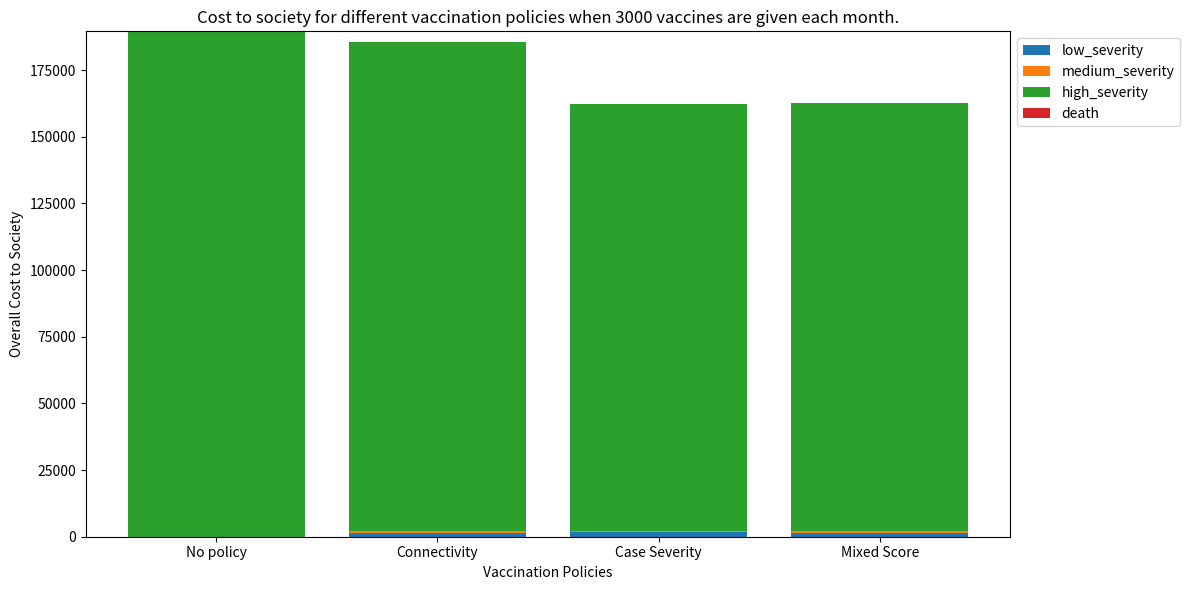
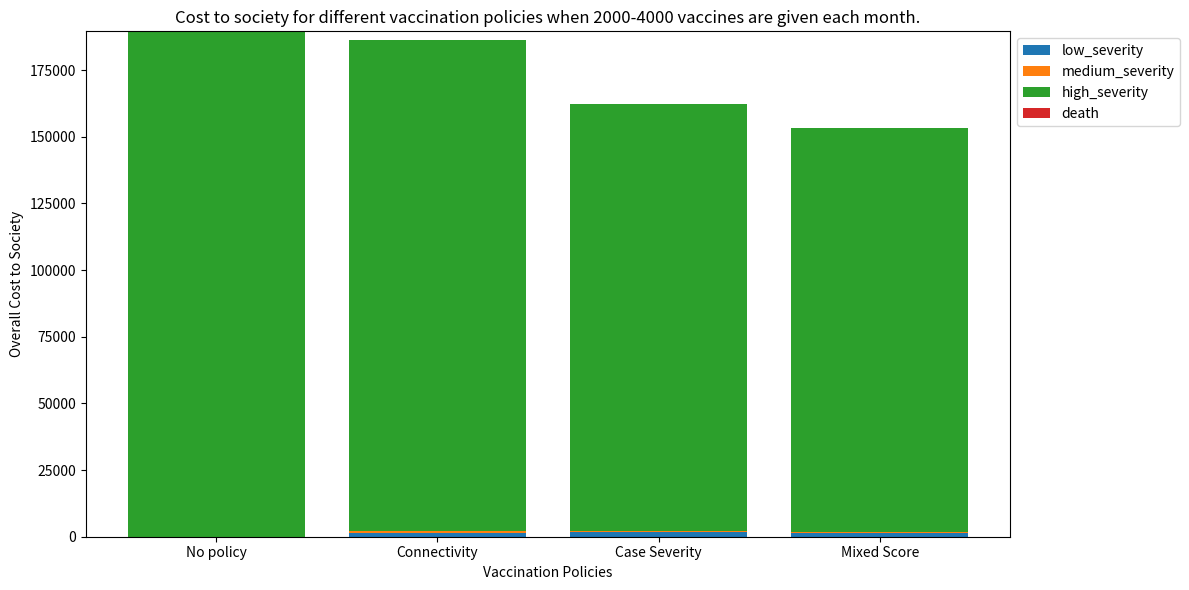

Generate these figures, in order, with matplotlib:
import numpy as np
from enum import Enum
import matplotlib.pyplot as plt

"""
Define the state of the system

# State variables:
connectivity: integer between 0 and 40 
– "How many people do I closely interact with in each timestep?"

case_severity: decimal between 0 and 10
- "If infected, how bad does it get for this person?"

infection_period: integer between 0 and 6
- "If I'm currently uninfected, how many days am I going to be infectious for?" -> randomly between 4 and 6 days.
- "If I am infected, how many more days am I infectious for?" -> decrements on each timestep.

status: integer between -1 and 2
- -1 if dead
- 0 if never infected
- 1 if recovered (and so is uninfected now)
- 2 if infected
"""
N=107000 # Population size
init_infections = 10 # how many people were infected at start of simulation
max_connectivity = 40
max_severity = 10
vaccine_immunization = 0.1 # vaccines reduce case_severity by 90%
partial_immunization = 0.1 # reduce case_severity by 90% after recovering from infection

class Status(Enum):
    DEAD = -1
    NEVER_INFECTED = 0
    RECOVERED = 1
    INFECTED = 2

# define a structured data type to represent a person
Person = [  ('connectivity','i'),
            ('case_severity','f'),
            ('infection_period','i'),
            ('status','i')] 

"""
initializes a population and returns it
"""
def init_population(N, init_infections, max_connectivity, max_severity, seed=0):
    population=np.zeros(N, dtype=Person)

    # for reproducibilty
    np.random.seed(seed)
    # Initialize the state
    population['connectivity'] = np.random.randint(0, max_connectivity+1, size=N)
    population['case_severity'] = np.random.random(size=N)*max_severity
    population['infection_period'] = np.random.randint(4, 7, size=N)  
    population['status'] = Status.NEVER_INFECTED.value  # Initially, all are never infected (uninfected)

    # Randomly chooses `init_infections` number of people and sets them to infected
    population['status'][np.random.choice(N, init_infections, replace=False)] = Status.INFECTED.value

    return population


"""
Takes state and evolves it naturally by one timestep. Mutates population.

Given state at time t, to calculate state at time t+1,

sick_edges = filter for members of the population who are sick, and sum their connectivity
all_edges = sum connectivity
ratio = sick_edges/all_edges

for all members m in the population, 
if (!is_infected) :
    p_infection = ratio * m.connectivity # probability of infection
    generate random number between 0 and 1. If num < p_infection,
    m.is_sick = true
else:
    if m.infection_period > 0:
        m.infection_period--
    else:
        m.is_infected = false
"""
def evolve_state(population, C, death_threshold):
    # Filter who is infected currently
    infected_population_mask=(population['status']==Status.INFECTED.value) 
    infected_population = population[infected_population_mask]
    # Filter who is uninfected currently
    uninfected_population_mask = (population['status']==Status.NEVER_INFECTED.value) | (population['status']==Status.RECOVERED.value)
    uninfected_population = population[uninfected_population_mask]

    ## Deal with the uninfected people
    # compute the general infection rate in the population
    infected_edges = np.sum(infected_population['connectivity'])
    total_edges = np.sum(population['connectivity'])
    infection_rate = C * (infected_edges / total_edges)

    # compute likelihood of infection for the uninfected population
    prob_infection = infection_rate * uninfected_population['connectivity']
    
    # Determine whether or not person will be infected and updating states for newly infected people
    # random outcomes for uninfected people
    random=np.random.random(size=uninfected_population.size)
    # create a mask for individuals who should be infected based on their probability of infection
    should_infect_mask=random < prob_infection
    # get indices of newly infected people in the population
    uninfected_indices = np.where(uninfected_population_mask)[0]
    newly_infected_indices = uninfected_indices[should_infect_mask]
    # update status
    population['status'][newly_infected_indices] = Status.INFECTED.value # they are now marked as infected

    ## Deal with the infected people
    # Handle people whose infection period ended (checking case_severity to see if they died)
    dead_population_indices = np.where((population['status'] == Status.INFECTED.value) & 
                                       (population['infection_period'] == 0) & 
                                       (population['case_severity'] >= death_threshold))[0]
    population['status'][dead_population_indices] = -1 # mark them as dead

    recovered_population_indices = np.where((population['status'] == Status.INFECTED.value) & 
                                       (population['infection_period'] == 0) & 
                                       (population['case_severity'] < death_threshold))[0]
    population['status'][recovered_population_indices] = Status.RECOVERED.value # mark them as recovered
    # reset their infection_period
    population['infection_period'][recovered_population_indices] = np.random.randint(4, 7)  
    # reduce case_severity due partial immunization
    population['case_severity'][recovered_population_indices] *= partial_immunization

    # handle infected people whose infection period did not end yet
    remain_infected_population_indices = np.where((population['status'] == Status.INFECTED.value) &
                                                  (population['infection_period'] != 0))[0]
    population['infection_period'][remain_infected_population_indices] -= 1 
    

"""
Returns the score of each person in the population. The score of an individual is a 
weighted average of connectivity and case_severity. 
People with highest score will get vaccine in mixed_score policy
Parameter:
    - w_c is the weighting factor for connectivity and so (1-w_c) is the weighting factor for case_severity
"""
def compute_score(population, w_c):
    score = (population['connectivity']*w_c/max_connectivity) + (population['case_severity']*(1-w_c)/max_severity)
    
    # only vaccinate people not previously infected to avoid double counting immunity
    # assign score=0 to those people
    score[population['status']!=Status.NEVER_INFECTED.value] = 0
    return score


"""
Simulates the effect of vaccinating the population filtered by `who` (reduces case_sensitivity by 90%). 
Mutates population.
Parameters:
    - 'who' should be 'connectivity', 'case_sensitivity", or 'mixed_score'
    - how_many: integer between 2000 and 4000
"""
def vaccinate(population, who, how_many):
    if who=='mixed_score':
        # compute score
        w_c = 0.3  # connectivity gets a lower weight 
        scores = compute_score(population, w_c)

        # sort sort indices based on 'who' and select the top individuals
        vaccinate_population_indices = np.argsort(scores)[::-1][:how_many]

    else:
        # sort indices based on 'who' and select the top individuals
        vaccinate_population_indices = np.argsort(population[who])[::-1][:how_many]
        
    # reduce case_severity by 90% for selected people 
    population['case_severity'][vaccinate_population_indices] *= vaccine_immunization


"""
Compute the cost to society that has been incurred at the current state.
"""
def compute_cost(population):
    # Define severity thresholds
    low_threshold = 3
    medium_threshold = 7
    high_threshold = 10

    # Find indices of people who were infected (including recovered and dead people)
    was_infected = (population['status']==Status.DEAD.value) | (population['status']==Status.RECOVERED.value) | (population['status']==Status.INFECTED.value)
        
    # Create masks for each severity level
    low_severity = (population['case_severity'] < low_threshold) & was_infected
    medium_severity = (population['case_severity'] >= low_threshold) & (population['case_severity'] < medium_threshold) & was_infected
    high_severity = (population['case_severity'] >= medium_threshold) & (population['case_severity'] < high_threshold) & was_infected
    death = (population['case_severity'] >= high_threshold) & was_infected

    # Compute costs for each severity level
    low_cost = np.sum(population['case_severity'][low_severity])
    medium_cost = np.sum(population['case_severity'][medium_severity])
    high_cost = np.sum(population['case_severity'][high_severity])
    death_cost = np.sum(population['case_severity'][death])

    # Compute total cost
    total_cost = low_cost + medium_cost + high_cost + death_cost

    return {
        'low_severity': low_cost,
        'medium_severity': medium_cost,
        'high_severity': high_cost,
        'death': death_cost,
        'total': total_cost
    }


"""
Progress the simulation forward by `timesteps` and return cost_breakdown at the end of the simulation period.
"""
def run_simulation(population, timesteps, C, T):
    for _ in range(timesteps):
        evolve_state(population, C, T)

    cost_breakdown = compute_cost(population)
    return cost_breakdown

"""
Generates a stacked bar plot comparing the results of different vaccination policies.

Parameters:
    policies (list): List of policy names (e.g., ['No policy', 'Connectivity', 'Case Severity', 'Mixed Score'])
    values (dict): Dictionary where keys are scenario names (e.g., 'Scenario 1', 'Scenario 2') 
                   and values are lists of costs for each policy in the same order as the policies list.
    title (str): Title for the plot
    ylabel (str): Label for the y-axis

Returns:
    None: Displays the plot using plt.show()
"""
def generate_bar_plot(policies, values, title):
    fig, ax = plt.subplots(figsize=(12, 6))
    
    scenarios = list(values.keys())
    bottom = np.zeros(len(policies))
    
    for scenario in scenarios:
        ax.bar(policies, values[scenario], bottom=bottom, label=scenario)
        bottom += values[scenario]
    
    ax.set_xlabel('Vaccination Policies')
    ax.set_ylabel('Overall Cost to Society')
    ax.set_title(title)
    ax.legend(loc='upper left', bbox_to_anchor=(1, 1))
    
    plt.tight_layout()
    plt.show()

##--------------------Simulations--------------------------------------------
timesteps = 120  # Simulating 120 days
months = 4
C = 0.1 # to convert connectivity to probability
death_threshold = 8  # Threshold for considering an individual as deceased
results = {}
categories = ['low_severity', 'medium_severity', 'high_severity', 'death']

# no policy: no vaccines 
cost_breakdown = run_simulation(init_population(N, init_infections, max_connectivity, max_severity, seed=0), 
                              timesteps, 
                              C, 
                              death_threshold)
print(f"Overall Cost if no vaccines at all: {cost_breakdown['total']}")
results['No policy'] = cost_breakdown


## scenario 1: exactly 3000 vaccines available each month
print("Scenario 1: exactly 3000 vaccines per month")
# policy 1: distributing vaccines based on connectivity
for _ in range(months):
    vaccine = 3000
    pop = init_population(N, init_infections, max_connectivity, max_severity, seed=0)
    vaccinate(pop, 'connectivity', vaccine)
    cost_breakdown = run_simulation(pop, 30, C, death_threshold)
print(f"Overall Cost with Connectivity Policy: {cost_breakdown['total']}")
results['Connectivity'] = cost_breakdown

# policy 2: distributing vaccines based on case_severity
for _ in range(months):
    vaccine = 3000
    pop = init_population(N, init_infections, max_connectivity, max_severity, seed=0)
    vaccinate(pop, 'case_severity', vaccine)
    cost_breakdown = run_simulation(pop, 30, C, death_threshold)
print(f"Overall Cost with Case_Severity Policy: {cost_breakdown['total']}")
results['Case Severity'] = cost_breakdown

# policy 3: distributing vaccines based on mixed_score 
# (weighted average of connetivity and case_severity)
for _ in range(months):
    vaccine = 3000
    pop = init_population(N, init_infections, max_connectivity, max_severity, seed=0)
    vaccinate(pop, 'mixed_score', vaccine)
    cost_breakdown = run_simulation(pop, 30, C, death_threshold)
print(f"Overall Cost with Mixed_Score Policy : {cost_breakdown['total']}")
results['Mixed Score'] = cost_breakdown

# Generate bar plot
values = {category: [results[policy][category] for policy in results] for category in categories}
generate_bar_plot(results.keys(), values, 'Cost to society for different vaccination policies when 3000 vaccines are given each month.')

## scenario 2: vaccines available each month can be anywhere between 2000 and 4000
print("Scenario 2: 2000 - 4000 vaccines per month")
# policy 1: distributing vaccines based on connectivity
for m in range(1,months+1):
    vaccine = np.random.randint(2000, 4001)
    # print(f"Vaccines available in month {m}: {vaccine}")
    pop = init_population(N, init_infections, max_connectivity, max_severity, seed=0)
    vaccinate(pop, 'connectivity', vaccine)
    cost_breakdown = run_simulation(pop, 30, C, death_threshold)
print(f"Overall Cost with Connectivity Policy: {cost_breakdown['total']}")
results['Connectivity'] = cost_breakdown

# policy 2: distributing vaccines based on case_severity
for m in range(1,months+1):
    vaccine = np.random.randint(2000, 4001)
    # print(f"Vaccines available in month {m}: {vaccine}")
    pop = init_population(N, init_infections, max_connectivity, max_severity, seed=0)
    vaccinate(pop,'case_severity', vaccine)
    cost_breakdown = run_simulation(pop, 30, C, death_threshold)
print(f"Overall Cost with Case_Severity Policy: {cost_breakdown['total']}")
results['Case Severity'] = cost_breakdown

# policy 3: distributing vaccines based on mixed_score 
# (weighted average of connetivity and case_severity)
for m in range(1,months+1):
    vaccine = np.random.randint(2000, 4001)
    # print(f"Vaccines available in month {m}: {vaccine}")
    pop = init_population(N, init_infections, max_connectivity, max_severity, seed=0)
    vaccinate(pop,'mixed_score', vaccine)
    cost_breakdown = run_simulation(pop, 30, C, death_threshold)
print(f"Overall Cost with Mixed_Score Policy: {cost_breakdown['total']}")
results['Mixed Score'] = cost_breakdown

# Generate bar plot
values = {category: [results[policy][category] for policy in results] for category in categories}
generate_bar_plot(results.keys(), values, 'Cost to society for different vaccination policies when 2000-4000 vaccines are given each month.')
